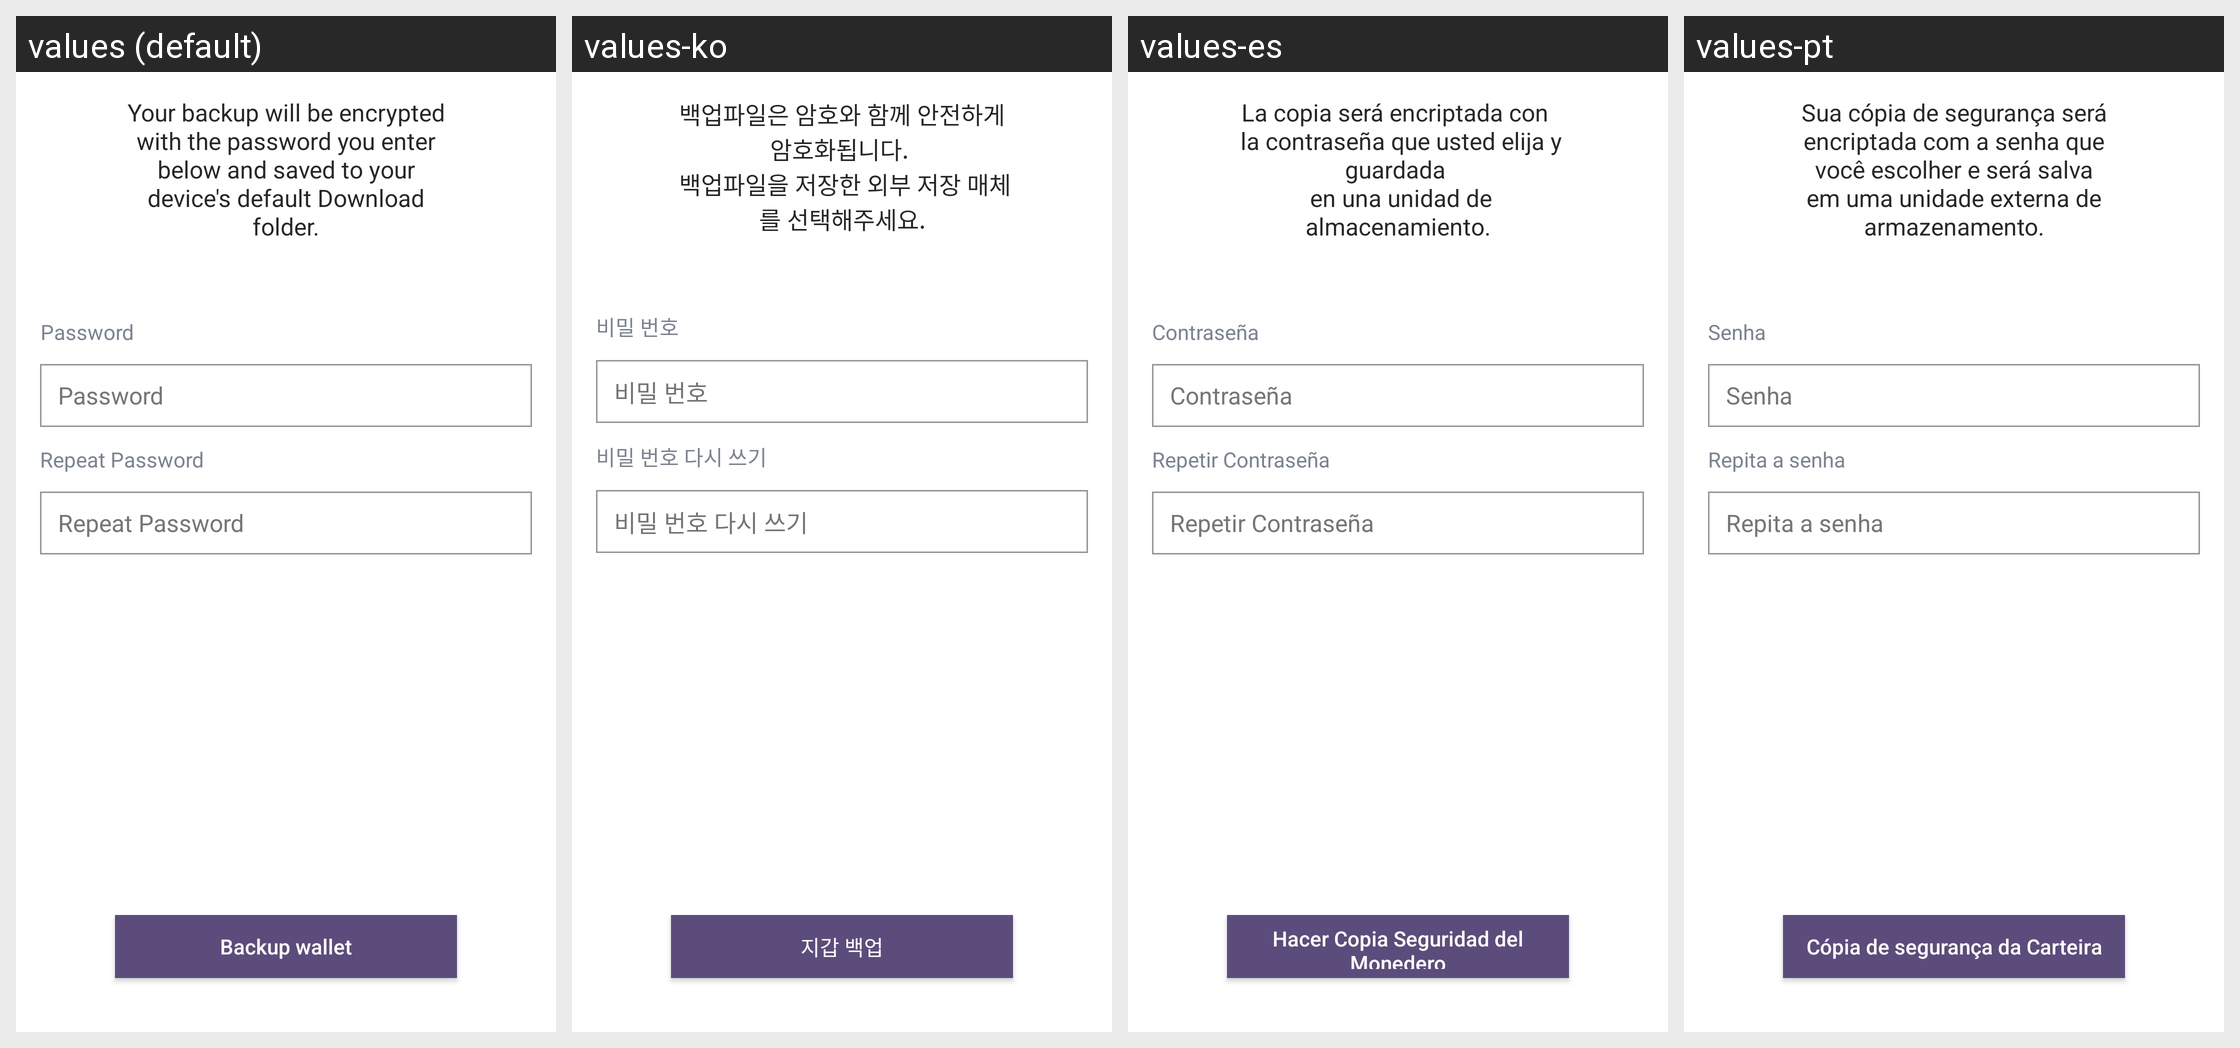

Strings drawn on this Android screen and how each of the app's shown locales translates them:
Android screen res/layout/fragment_settings_backup.xml rendered under 4 locales, left to right: values (default), values-ko, values-es, values-pt. Device: Nexus 5 (rendered at 1080×1920; each locale shown at half size, 540×960, under a caption strip naming it); theme AppTheme.
Other locales in the repository, not shown: values-cs, values-de, values-fi, values-fr, values-nl, values-sk.
Strings drawn on this screen, with the default value and each locale's value (text and hints the layout hard-codes, and strings that could not be matched under every locale, appear in the picture but are not listed):

backup_wallet_message
  values: Your backup will be encrypted with the password you enter below and saved to your device's default Download folder.
  values-ko: 백업파일은 암호와 함께 안전하게 암호화됩니다. 
       백업파일을 저장한 외부 저장 매체를 선택해주세요.
  values-es: La copia será encriptada con 
       la contraseña que usted elija y guardada 
       en una unidad de almacenamiento.
  values-pt: Sua cópia de segurança será encriptada com a senha que você escolher e será salva em uma unidade externa de armazenamento.

string_password
  values: Password
  values-ko: 비밀 번호
  values-es: Contraseña
  values-pt: Senha

repeat_password
  values: Repeat Password
  values-ko: 비밀 번호 다시 쓰기
  values-es: Repetir Contraseña
  values-pt: Repita a senha

backup_wallet
  values: Backup wallet
  values-ko: 지갑 백업
  values-es: Hacer Copia Seguridad del Monedero
  values-pt: Cópia de segurança da Carteira
